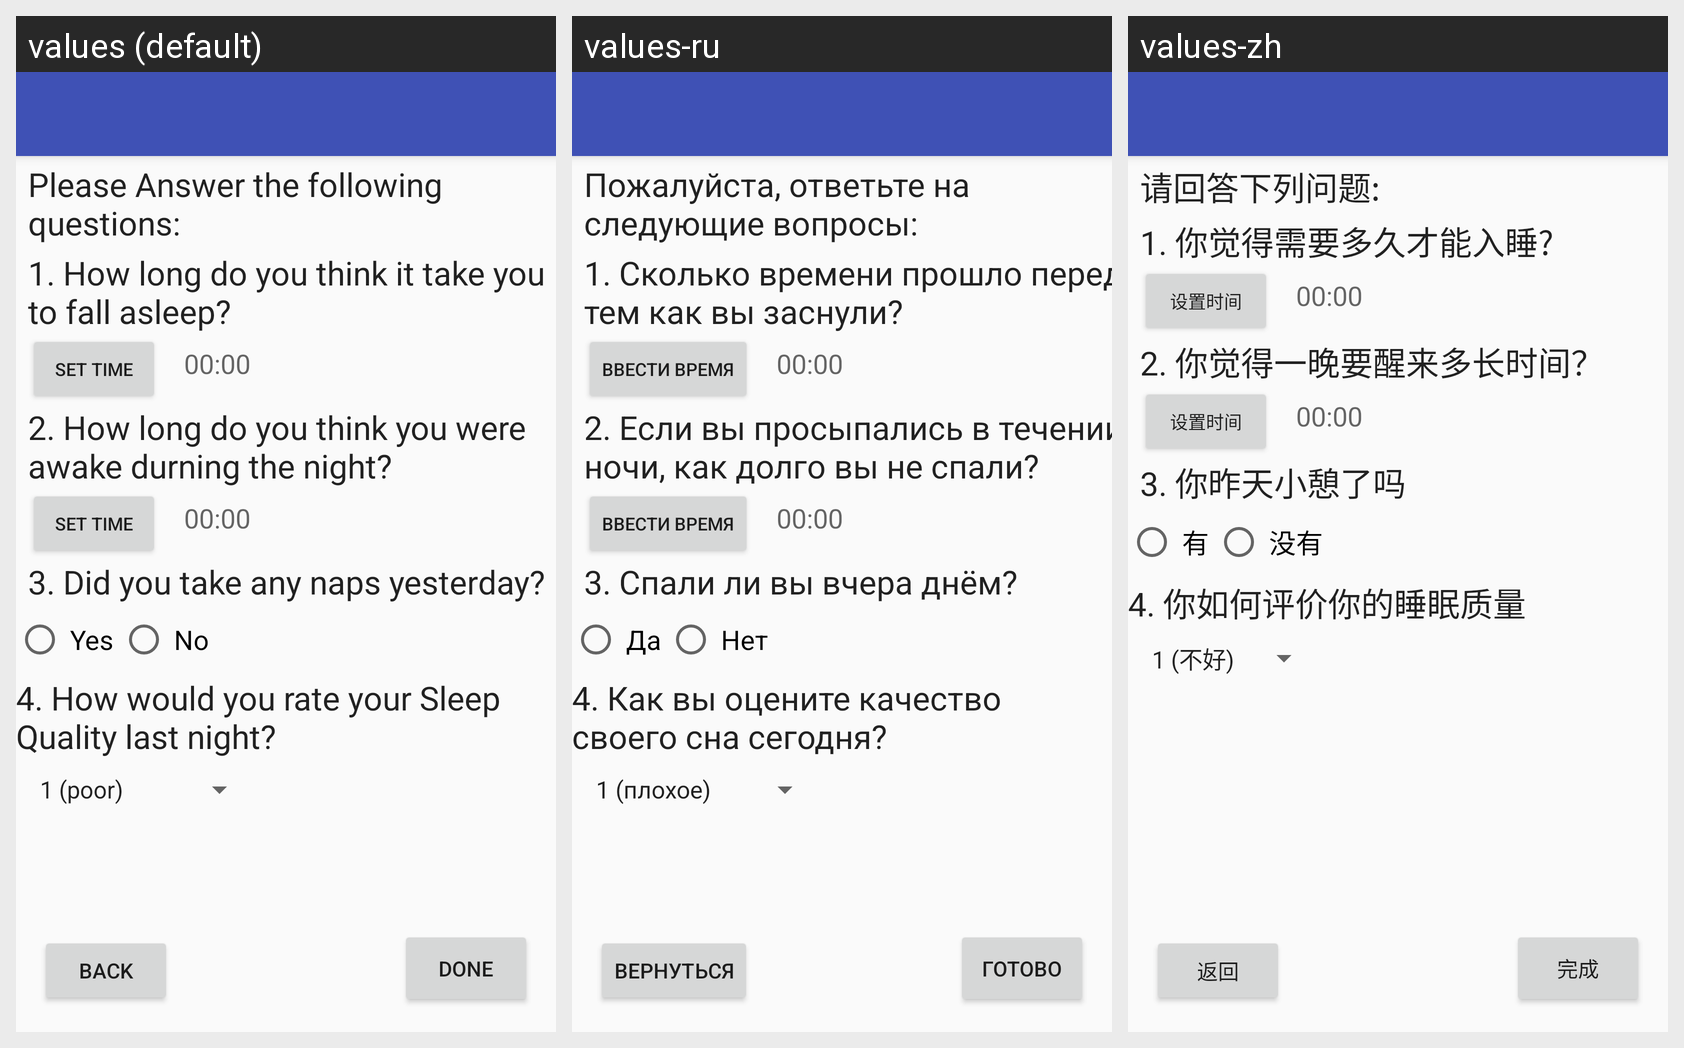

Here is an Android app screen in its default locale and in the app's own translations. Write out the translated-string differences for the strings that appear on this screen.
Android screen res/layout/app_bar_questions.xml rendered under 3 locales, left to right: values (default), values-ru, values-zh. Device: Nexus 5 (rendered at 1080×1920; each locale shown at half size, 540×960, under a caption strip naming it); theme AppTheme.
Strings drawn on this screen, with the default value and each locale's value (text and hints the layout hard-codes, and strings that could not be matched under every locale, appear in the picture but are not listed):

answer_questions
  values: Please Answer the following questions:
  values-ru: Пожалуйста, ответьте на следующие вопросы:
  values-zh: 请回答下列问题:

question1
  values: 1. How long do you think it take you to fall asleep?
  values-ru: 1. Сколько времени прошло перед тем как вы заснули?
  values-zh: 1. 你觉得需要多久才能入睡?

set_time
  values: Set Time
  values-ru: Ввести время
  values-zh: 设置时间

zero_time
  values: 00:00
  values-ru: 00:00
  values-zh: 00:00

question2
  values: 2. How long do you think you were awake durning the night?
  values-ru: 2. Если вы просыпались в течении ночи, как долго вы не спали?
  values-zh: 2. 你觉得一晚要醒来多长时间？

quetion3
  values: 3. Did you take any naps yesterday?
  values-ru: 3. Спали ли вы вчера днём?
  values-zh: 3. 你昨天小憩了吗

yes
  values: Yes
  values-ru: Да
  values-zh: 有

no
  values: No
  values-ru: Нет
  values-zh: 没有

question4
  values: 4. How would you rate your Sleep Quality last night?
  values-ru: 4. Как вы оцените качество своего сна сегодня?
  values-zh: 4. 你如何评价你的睡眠质量

back
  values: Back
  values-ru: Вернуться
  values-zh: 返回

done
  values: Done
  values-ru: Готово
  values-zh: 完成
